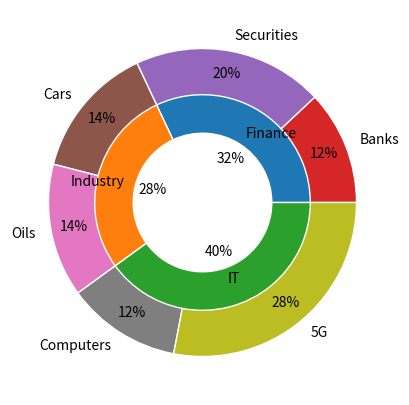
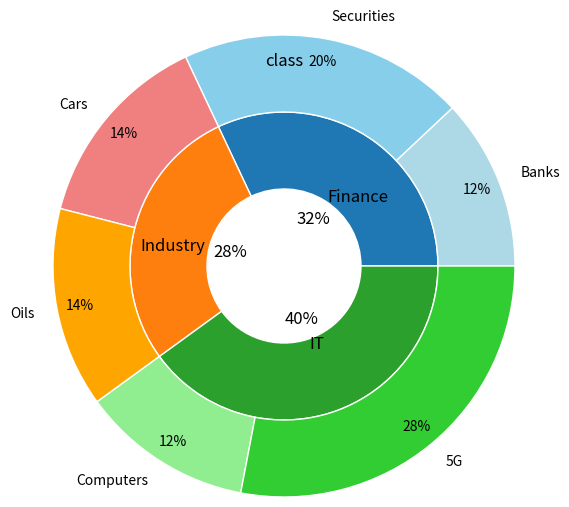

These figures' Python source, in order:
#!/usr/bin/env python
# coding: utf-8

# In[1]:


import matplotlib.pyplot as plt


# In[2]:


class_1=['Finance','Industry','IT']
class_2=['Banks','Securities','Cars','Oils','Computers','5G']

val_1=[80,70,100]
val_2=[30,50,35,35,30,70]


# In[11]:


fig,ax=plt.subplots(figsize=(5,5))

ax.pie(val_1,labels=class_1,autopct='%.0f%%',radius=0.75,labeldistance=0.7, pctdistance=0.45,wedgeprops=dict(width=0.3,edgecolor='white'))
ax.pie(val_2,labels=class_2,autopct='%.0f%%',radius=1,pctdistance=0.85,wedgeprops=dict(width=0.3,edgecolor='white'))

plt.show()


# In[ ]:





# In[34]:


fig,ax=plt.subplots(figsize=(5,5))

colors=['lightblue','skyblue','lightcoral','orange','lightgreen','limegreen']

pie1,c1_text,n1_text=ax.pie(val_1,labels=class_1,autopct='%.0f%%',radius=1,labeldistance=0.53, pctdistance=0.36,wedgeprops=dict(width=0.5,edgecolor='white'))
ax.pie(val_2,labels=class_2,autopct='%.0f%%',radius=1.5,pctdistance=0.9,wedgeprops=dict(width=0.5,edgecolor='white'),colors=colors)

for t in c1_text:
    t.set_size(12)

for n in n1_text:
    n.set_size(12)

ax.set(title='class',aspect='equal')

plt.show()


# In[ ]:





# In[ ]:





# In[ ]:





# In[ ]:





# In[ ]:





# In[ ]:





# In[ ]:





# In[ ]:





# In[ ]:





# In[ ]:





# In[ ]:





# In[ ]:





# In[ ]:





# In[ ]:





# In[ ]:





# In[ ]:





# In[ ]:





# In[ ]:





# In[ ]:





# In[ ]:





# In[ ]:





# In[ ]:





# In[ ]:





# In[ ]:





# In[ ]:





# In[ ]:





# In[ ]:





# In[ ]:





# In[ ]:





# In[ ]:





# In[ ]:




